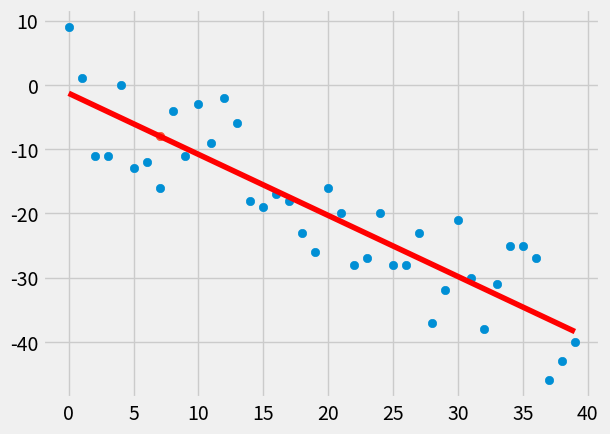

This figure's Python source:
from statistics import mean
import numpy as np
import matplotlib.pyplot as plt
from matplotlib import style
import random

style.use("fivethirtyeight")

def Create_Dataset(hm, variance, step=2, correlation=False):
    val = 1
    ys = []
    for i in range(hm):
        y = val + random.randrange(-variance, variance)
        ys.append(y)
        if correlation and correlation =='pos':
            val += step
        elif correlation and correlation == 'neg':
            val -= step
    xs = [i for i in range(len(ys))]
    return np.array(xs, dtype=np.float64) , np.array(ys, dtype=np.float64)

def Best_Fit_Slope_AND_Intercept(xs, ys):
    m = ( ( (mean(xs) * mean(ys)) - mean(xs * ys) ) / ( (mean(xs) ** 2) - mean(xs ** 2) ) )
    b = mean(ys) - (m * mean(xs))
    return m, b

def Squared_Error(ys_orig, ys_line):
    return sum((ys_line - ys_orig) ** 2)

def Coefficient_of_Determination(ys_orig, ys_line):
    y_mean_line = [mean(ys_orig) for y in ys_orig]
    Squared_Error_Regr = Squared_Error(ys_orig, ys_line)
    Squared_Error_y_mean = Squared_Error(ys_orig, y_mean_line)
    return 1 - (Squared_Error_Regr / Squared_Error_y_mean)

xs, ys = Create_Dataset(40, 10, step=1, correlation='neg')
print(xs, ys)

m, b = Best_Fit_Slope_AND_Intercept(xs, ys)

Regression_Line = [(m*x)+b for x in xs]

predict_x = 7
predict_y = (m * predict_x) + b

r_squared = Coefficient_of_Determination(ys, Regression_Line)
print(r_squared)

plt.scatter(xs, ys)
plt.scatter(predict_x, predict_y)
plt.plot(xs, Regression_Line, color="r")

plt.show()

# PEMDAS Parenthesis, Exponents, Multiplication, Division, Addition, Subtraction

